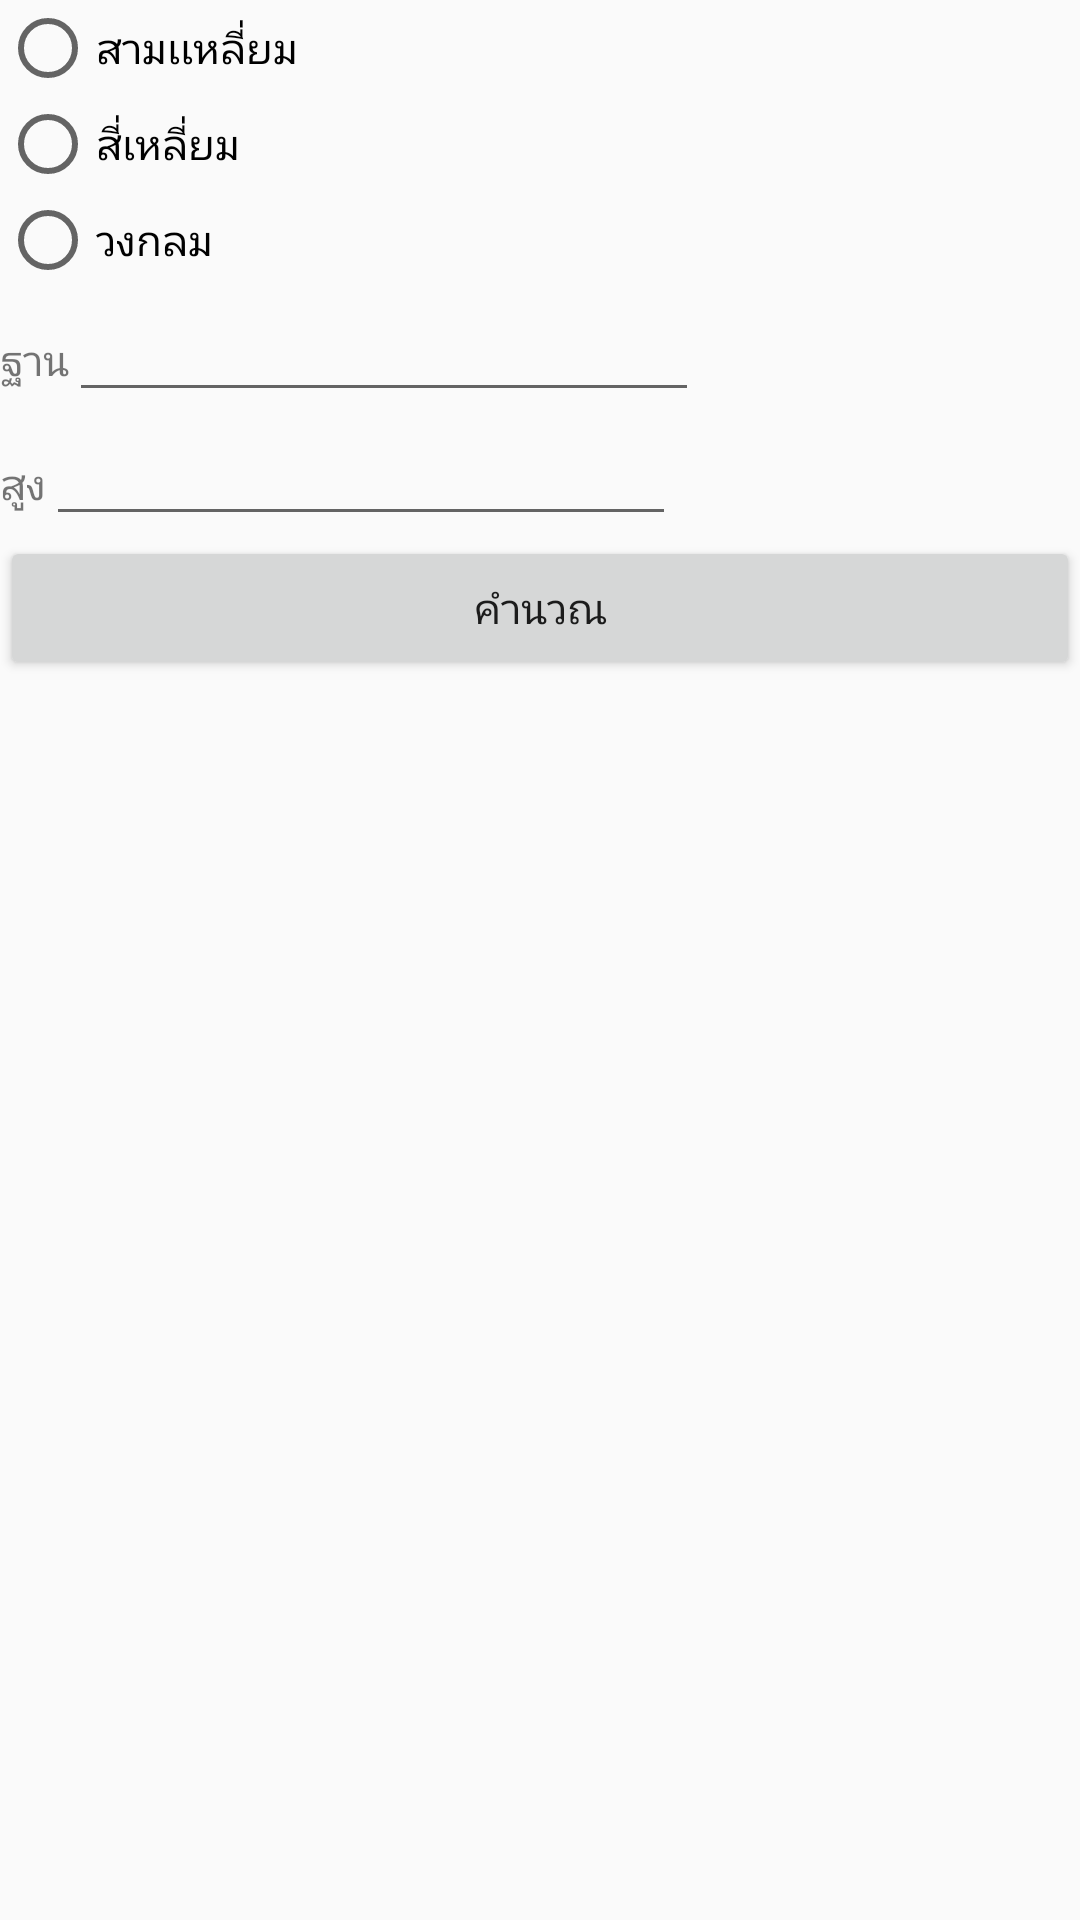

Layout XML and referenced resources for this Android screen:
<!-- AndroidManifest.xml: application theme AppTheme -->
<!-- res/layout/activity_main6.xml -->
<?xml version="1.0" encoding="utf-8"?>
<android.support.constraint.ConstraintLayout xmlns:android="http://schemas.android.com/apk/res/android"
    xmlns:app="http://schemas.android.com/apk/res-auto"
    xmlns:tools="http://schemas.android.com/tools"
    android:layout_width="match_parent"
    android:layout_height="match_parent"
    tools:context=".Main6Activity">

    <LinearLayout
        android:layout_width="match_parent"
        android:layout_height="match_parent"
        android:orientation="vertical">

        <RadioGroup
            android:id="@+id/rg"
            android:layout_width="match_parent"
            android:layout_height="wrap_content"
            android:gravity="left|center_horizontal">

            <RadioButton
                android:id="@+id/r1"
                android:layout_width="wrap_content"
                android:layout_height="wrap_content"
                android:layout_weight="1"
                android:text="สามเเหลี่ยม" />

            <RadioButton
                android:id="@+id/r2"
                android:layout_width="wrap_content"
                android:layout_height="wrap_content"
                android:layout_weight="1"
                android:text="สี่เหลี่ยม" />
            <RadioButton
                android:id="@+id/r3"
                android:layout_width="wrap_content"
                android:layout_height="wrap_content"
                android:layout_weight="1"
                android:text="วงกลม" />
        </RadioGroup>

        <LinearLayout
            android:layout_width="wrap_content"
            android:layout_height="wrap_content"
            android:orientation="horizontal">

            <TextView
                android:id="@+id/textView10"
                android:layout_width="wrap_content"
                android:layout_height="wrap_content"
                android:layout_weight="1"
                android:text="ฐาน" />

            <EditText
                android:id="@+id/editText5"
                android:layout_width="match_parent"
                android:layout_height="wrap_content"
                android:ems="10"
                android:inputType="textPersonName"
                android:text="" />
        </LinearLayout>

        <LinearLayout
            android:id="@+id/layoutCircle"
            android:layout_width="wrap_content"
            android:layout_height="wrap_content"
            android:orientation="horizontal">

            <TextView
                android:id="@+id/textView11"
                android:layout_width="wrap_content"
                android:layout_height="wrap_content"
                android:layout_weight="1"
                android:text="สูง" />

            <EditText
                android:id="@+id/editText4"
                android:layout_width="match_parent"
                android:layout_height="wrap_content"
                android:ems="10"
                android:inputType="textPersonName"
                android:text="" />
        </LinearLayout>

        <Button
            android:id="@+id/button6"
            android:layout_width="match_parent"
            android:layout_height="wrap_content"
            android:onClick="Cal"
            android:text="คำนวณ" />

        <TextView
            android:id="@+id/textView9"
            android:layout_width="match_parent"
            android:layout_height="wrap_content"
            android:text="" />

    </LinearLayout>

</android.support.constraint.ConstraintLayout>
<!-- resources referenced by this layout -->
<resources>
  <style name="AppTheme" parent="Theme.AppCompat.Light.NoActionBar">
          
          <item name="colorPrimary">@color/colorPrimary</item>
          <item name="colorPrimaryDark">@color/colorPrimaryDark</item>
          <item name="colorAccent">@color/colorAccent</item>
          <item name="android:windowNoTitle">true</item>
          <item name="android:windowActionBar">false</item>
          <item name="android:windowFullscreen">true</item>
          <item name="android:windowContentOverlay">@null</item>
      </style>
  <!-- not gathered from this repository: default colours our renderer supplied (Android Studio template values) -->
  <color name="colorPrimary">#FF6200EE</color>
  <color name="colorPrimaryDark">#FF3700B3</color>
  <color name="colorAccent">#FF03DAC5</color>
</resources>
